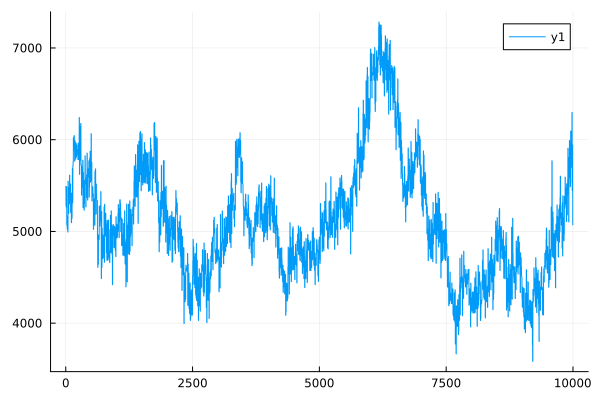

Source data for this figure (header and first rows):
0	5490.599974183946
1	5490
2	5490
3	5489
4	5489
5	5285
6	5285
7	5285
8	5285
9	5284
10	5266
11	5265
12	5264
13	5264
14	5263
15	5488
16	5487
17	5486
18	5486
19	5485
20	5077
21	5076
22	5075
23	5075
24	5074
25	5059
26	5058
27	5058
28	5058
29	5057
30	5027
31	5026
32	5026
33	5025
34	5025
35	5166
36	5165
37	5165
38	5164
39	5164
40	4994
41	4994
42	4993
43	4993
44	4993
45	5548
46	5547
47	5547
48	5546
49	5546
50	5476
51	5476
52	5475
53	5475
54	5474
55	5197
56	5196
57	5196
58	5195
59	5195
60	5376
... 9,940 more rows
